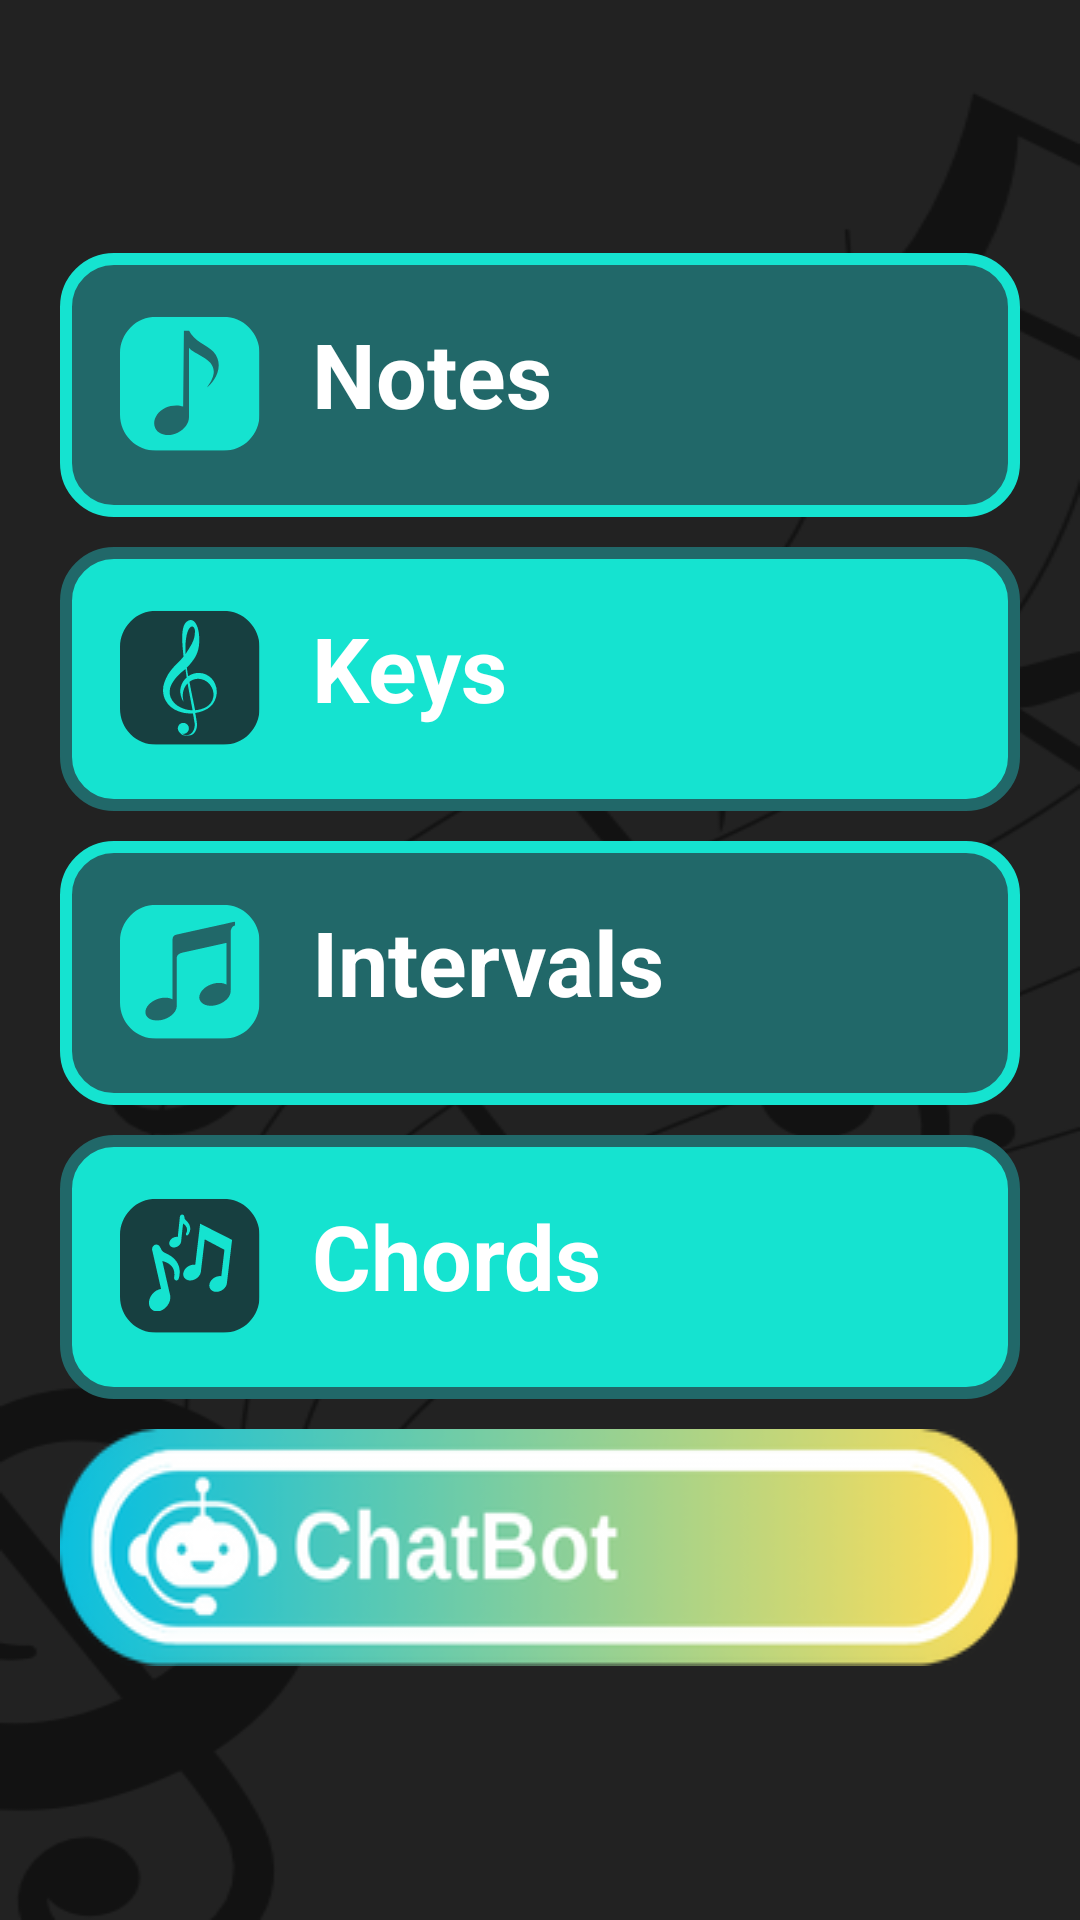

The Android layout XML behind this screen, and the referenced resources:
<!-- AndroidManifest.xml: application theme Theme.Itamusic -->
<!-- res/layout/fragment_lessons.xml -->
<?xml version="1.0" encoding="utf-8"?>
<LinearLayout xmlns:android="http://schemas.android.com/apk/res/android"
    xmlns:app="http://schemas.android.com/apk/res-auto"
    xmlns:tools="http://schemas.android.com/tools"
    android:layout_width="match_parent"
    android:layout_height="match_parent"
    android:background="@drawable/casual_bg"
    android:gravity="center"
    android:orientation="vertical"
    tools:context=".LessonsFragment">

    <FrameLayout
        android:id="@+id/btnNotesActivity"
        android:layout_width="match_parent"
        android:layout_height="wrap_content"
        android:clickable="true"
        android:focusable="true"
        android:paddingVertical="5dp"
        android:layout_marginVertical="5dp"
        android:layout_marginHorizontal="20dp"
        android:background="@drawable/normal_dark_button_bg">

        <LinearLayout
            android:layout_width="wrap_content"
            android:layout_height="match_parent"
            android:orientation="horizontal"
            android:layout_gravity="start|center_vertical"
            android:paddingStart="8dp"
            android:paddingEnd="8dp"
            android:paddingVertical="15dp">

            <ImageView
                android:layout_width="48dp"
                android:layout_height="48dp"
                android:clickable="false"
                android:src="@drawable/notes_square_ic"/>

            <TextView
                android:layout_width="wrap_content"
                android:layout_height="match_parent"
                android:layout_marginStart="16dp"
                android:clickable="false"
                android:text="Notes"
                android:textStyle="bold"
                android:textColor="#FFFFFF"
                android:textSize="30sp" />
        </LinearLayout>

    </FrameLayout>

    <FrameLayout
        android:id="@+id/btnKeysActivity"
        android:layout_width="match_parent"
        android:layout_height="wrap_content"
        android:clickable="true"
        android:focusable="true"
        android:paddingVertical="5dp"
        android:layout_marginVertical="5dp"
        android:layout_marginHorizontal="20dp"
        android:background="@drawable/normal_light_button_bg">

        <LinearLayout
            android:layout_width="wrap_content"
            android:layout_height="match_parent"
            android:orientation="horizontal"
            android:layout_gravity="start|center_vertical"
            android:paddingStart="8dp"
            android:paddingEnd="8dp"
            android:paddingVertical="15dp">

            <ImageView
                android:layout_width="48dp"
                android:layout_height="48dp"
                android:clickable="false"
                android:src="@drawable/keys_square_ic"/>

            <TextView
                android:layout_width="wrap_content"
                android:layout_height="match_parent"
                android:layout_marginStart="16dp"
                android:clickable="false"
                android:text="Keys"
                android:textStyle="bold"
                android:textColor="#FFFFFF"
                android:textSize="30sp" />
        </LinearLayout>

    </FrameLayout>

    <FrameLayout
        android:id="@+id/btnIntervalsActivity"
        android:layout_width="match_parent"
        android:layout_height="wrap_content"
        android:clickable="true"
        android:focusable="true"
        android:paddingVertical="5dp"
        android:layout_marginVertical="5dp"
        android:layout_marginHorizontal="20dp"
        android:background="@drawable/normal_dark_button_bg">

        <LinearLayout
            android:layout_width="wrap_content"
            android:layout_height="match_parent"
            android:orientation="horizontal"
            android:layout_gravity="start|center_vertical"
            android:paddingStart="8dp"
            android:paddingEnd="8dp"
            android:paddingVertical="15dp">

            <ImageView
                android:layout_width="48dp"
                android:layout_height="48dp"
                android:clickable="false"
                android:src="@drawable/intervals_square_ic"/>

            <TextView
                android:layout_width="wrap_content"
                android:layout_height="match_parent"
                android:layout_marginStart="16dp"
                android:clickable="false"
                android:text="Intervals"
                android:textStyle="bold"
                android:textColor="#FFFFFF"
                android:textSize="30sp" />
        </LinearLayout>

    </FrameLayout>

    <FrameLayout
        android:id="@+id/btnChordsActivity"
        android:layout_width="match_parent"
        android:layout_height="wrap_content"
        android:clickable="true"
        android:focusable="true"
        android:paddingVertical="5dp"
        android:layout_marginVertical="5dp"
        android:layout_marginHorizontal="20dp"
        android:background="@drawable/normal_light_button_bg">

        <LinearLayout
            android:layout_width="wrap_content"
            android:layout_height="match_parent"
            android:orientation="horizontal"
            android:layout_gravity="start|center_vertical"
            android:paddingStart="8dp"
            android:paddingEnd="8dp"
            android:paddingVertical="15dp">

            <ImageView
                android:layout_width="48dp"
                android:layout_height="48dp"
                android:clickable="false"
                android:src="@drawable/chords_square_ic"/>

            <TextView
                android:layout_width="wrap_content"
                android:layout_height="match_parent"
                android:layout_marginStart="16dp"
                android:clickable="false"
                android:text="Chords"
                android:textStyle="bold"
                android:textColor="#FFFFFF"
                android:textSize="30sp" />
        </LinearLayout>

    </FrameLayout>

    <ImageButton
        android:id="@+id/btnChatBotActivity"
        android:layout_width="match_parent"
        android:layout_height="wrap_content"
        android:background="#00FFFFFF"
        android:scaleType="fitXY"
        android:paddingHorizontal="20dp"
        android:layout_marginVertical="5dp"
        app:srcCompat="@drawable/chatbot_button" />

</LinearLayout>
<!-- resources referenced by this layout -->
<resources>
  <!-- drawable normal_dark_button_bg (drawable) -->
  <?xml version="1.0" encoding="utf-8"?>
  <shape xmlns:android="http://schemas.android.com/apk/res/android" android:shape="rectangle">
      <solid android:color="#216869"/>
      <corners android:radius="16dp"/>
      <stroke android:width="4dp" android:color="#15E3D0"/>
      <padding android:left="12dp" android:right="12dp" android:top="8dp" android:bottom="8dp"/>
  </shape>
  <!-- drawable normal_light_button_bg (drawable) -->
  <?xml version="1.0" encoding="utf-8"?>
  <shape xmlns:android="http://schemas.android.com/apk/res/android" android:shape="rectangle">
      <solid android:color="#15E3D0"/>
      <corners android:radius="16dp"/>
      <stroke android:width="4dp" android:color="#216869"/>
      <padding android:left="12dp" android:right="12dp" android:top="8dp" android:bottom="8dp"/>
  </shape>
  <!-- drawable notes_square_ic (drawable) -->
  <vector xmlns:android="http://schemas.android.com/apk/res/android"
      android:width="51dp"
      android:height="49dp"
      android:viewportWidth="38.25"
      android:viewportHeight="36.75">
    <group>
      <clip-path
          android:pathData="M0,0.23L37.176,0.23L37.176,35.875L0,35.875ZM0,0.23"/>
      <group>
        <clip-path
            android:pathData="M9.563,0.23L27.5,0.23C30.039,0.23 32.469,1.238 34.262,3.031C36.059,4.824 37.063,7.258 37.063,9.793L37.063,26.313C37.063,28.848 36.059,31.281 34.262,33.074C32.469,34.867 30.039,35.875 27.5,35.875L9.563,35.875C7.027,35.875 4.594,34.867 2.801,33.074C1.008,31.281 0,28.848 0,26.313L0,9.793C0,7.258 1.008,4.824 2.801,3.031C4.594,1.238 7.027,0.23 9.563,0.23ZM9.563,0.23"/>
        <path
            android:pathData="M0,0.23L37.035,0.23L37.035,35.875L0,35.875ZM0,0.23"
            android:fillColor="#15e3d0"
            android:fillType="nonZero"/>
      </group>
    </group>
    <group>
      <clip-path
          android:pathData="M9,3.836L27,3.836L27,32L9,32ZM9,3.836"/>
      <path
          android:pathData="M23.09,19.035C28.578,11.637 20.063,10.863 18.324,8.438L18.324,26.961C18.316,28.512 17.176,30.176 15.324,31.082C12.938,32.254 10.27,31.723 9.375,29.891C8.477,28.059 9.684,25.625 12.074,24.453C13.543,23.734 15.574,23.66 16.773,24.129L16.977,3.84L18.324,3.84C19.5,6.582 23.324,7.852 24.82,9.551C28.281,13.48 24.422,18.273 23.09,19.035ZM23.09,19.035"
          android:fillColor="#216869"
          android:fillType="nonZero"/>
    </group>
  </vector>
  <style name="Theme.Itamusic" parent="Base.Theme.Itamusic" />
  <style name="Base.Theme.Itamusic" parent="Theme.Material3.DayNight.NoActionBar">
          
          
          <item name="colorPrimaryVariant">@color/turquoise</item>
          <item name="colorPrimary">@color/turquoise</item>
          <item name="android:navigationBarColor">@color/turquoise</item>
  
      </style>
  <color name="turquoise">#173F40</color>
</resources>
